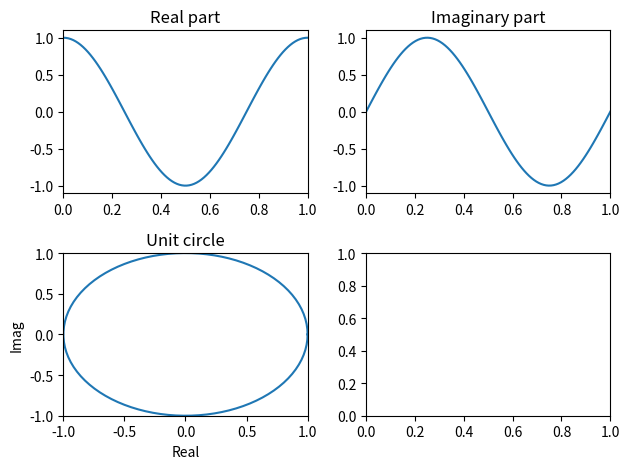
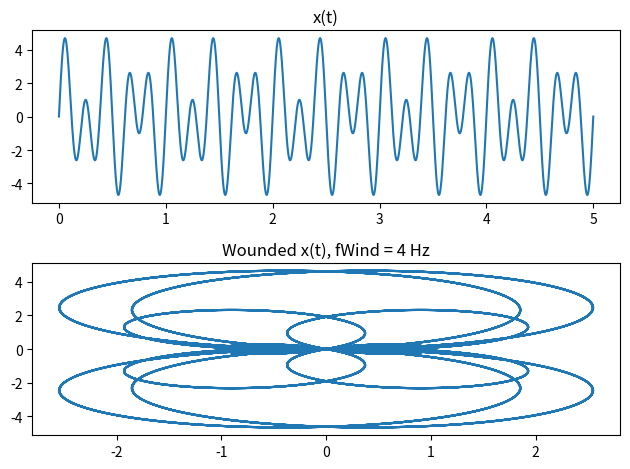
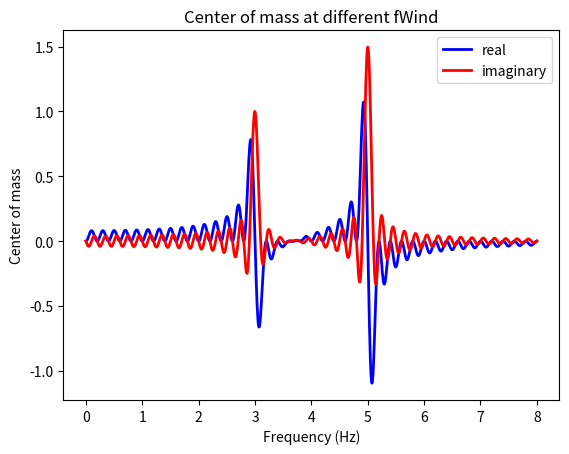

The matplotlib source for these figures, in order:
""" Learning fourier transforms
Concepts gotten from "But what is the Fourier Transform? A visual introduction"
https://www.youtube.com/watch?v=spUNpyF58BY

Author: Precious Jatau
"""

# import libraries
import numpy as np
import matplotlib.pyplot as plt


# Create a unit circle using euler's formular
fWind = 1
t = np.linspace(0,1,100)
exp_ft = np.exp(1j*2*np.pi*fWind*t)

fig, axs = plt.subplots(2,2)
axs[0,0].plot(t, exp_ft.real)
axs[0,0].set_title("Real part")
axs[0,0].set_xlim([0, 1])

axs[0,1].plot(t, exp_ft.imag)
axs[0,1].set_title("Imaginary part")
axs[0,1].set_xlim([0, 1])

axs[1,0].plot(exp_ft.real, exp_ft.imag)
axs[1,0].set_title("Unit circle")
axs[1,0].set_xlim([-1, 1])
axs[1,0].set_ylim([-1, 1])
axs[1,0].set_xlabel("Real")
axs[1,0].set_ylabel("Imag")

plt.tight_layout()


# Create a signal containing two frequencies: 3 and 5 cycles per second
f = [3, 5]
A = [2, 3]
nPts = 2000
tDuration = 5
t = np.linspace(0,tDuration,nPts)

xt = 0
for i in range(len(f)):
    xt = xt + A[i]*np.sin(2*np.pi*f[i]*t)

# set winding parameters
fWind = 4
nPtsWind = 1000

# Wind signal around unit circle at the rate of fWind cycle per second
xtWound = xt*np.exp(1j*2*np.pi*fWind*t)

# plot signal, wounded signal
fig, axs = plt.subplots(2)
axs[0].plot(t, xt)
axs[0].set_title("x(t)")

axs[1].plot(xtWound.real, xtWound.imag)
axs[1].set_title("Wounded x(t), fWind = {} Hz".format(fWind))
plt.tight_layout()

# Almost fourier transform
# for different winding frequencies, calculate the mean of the real and imaginary parts of wound signal
xtTransform = []
fSamples = np.linspace(0,8,nPtsWind)
for fWind in fSamples:
    xtWound = xt * np.exp(1j * 2 * np.pi * fWind * t)
    xtTransform.append((np.mean(xtWound.real), np.mean(xtWound.imag)))

comReal = [x[0] for x in xtTransform]   # center of mass real
comImag = [x[1] for x in xtTransform]   # center of mass imaginary

plt.figure()
plt.plot(fSamples, comReal, color = 'blue', linewidth = 2, label = 'real')
plt.plot(fSamples, comImag, color = 'red', linewidth = 2, label = 'imaginary')
plt.xlabel("Frequency (Hz)")
plt.ylabel("Center of mass")
plt.title("Center of mass at different fWind")
plt.legend()
plt.show()